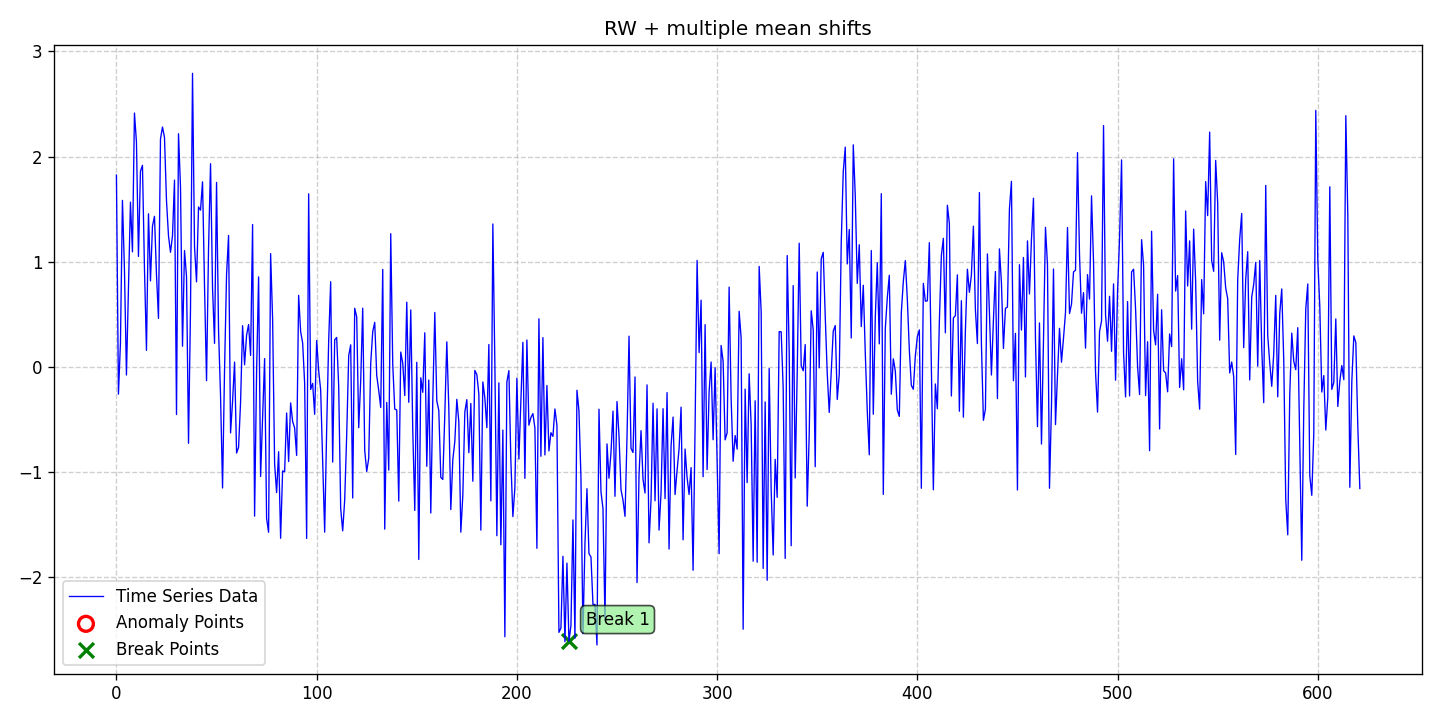

The data file committed next to this chart (first rows):
date, data, stationary, det_lin_up, det_lin_down, det_quad, det_cubic, det_exp, det_damped, stoc_trend, volatility, single_seas, multiple_seas, point_anom_single, point_anom_multi, collect_anom, context_anom, mean_shift, var_shift, trend_shift, point_anom_count, point_anom_location, point_anom_point, collect_anom_count
2020-01-01, 1.824, 0, 0, 0, 0, 0, 0, 0, 1, 0, 0, 0, 0, 0, 0, 0, 1, 0, 0, 0, none, , 0
2020-01-02, -0.2596, 0, 0, 0, 0, 0, 0, 0, 1, 0, 0, 0, 0, 0, 0, 0, 1, 0, 0, 0, none, , 0
2020-01-03, 0.226, 0, 0, 0, 0, 0, 0, 0, 1, 0, 0, 0, 0, 0, 0, 0, 1, 0, 0, 0, none, , 0
2020-01-04, 1.583, 0, 0, 0, 0, 0, 0, 0, 1, 0, 0, 0, 0, 0, 0, 0, 1, 0, 0, 0, none, , 0
2020-01-05, 0.9289, 0, 0, 0, 0, 0, 0, 0, 1, 0, 0, 0, 0, 0, 0, 0, 1, 0, 0, 0, none, , 0
2020-01-06, -0.07747, 0, 0, 0, 0, 0, 0, 0, 1, 0, 0, 0, 0, 0, 0, 0, 1, 0, 0, 0, none, , 0
2020-01-07, 0.7331, 0, 0, 0, 0, 0, 0, 0, 1, 0, 0, 0, 0, 0, 0, 0, 1, 0, 0, 0, none, , 0
2020-01-08, 1.566, 0, 0, 0, 0, 0, 0, 0, 1, 0, 0, 0, 0, 0, 0, 0, 1, 0, 0, 0, none, , 0
2020-01-09, 1.093, 0, 0, 0, 0, 0, 0, 0, 1, 0, 0, 0, 0, 0, 0, 0, 1, 0, 0, 0, none, , 0
2020-01-10, 2.413, 0, 0, 0, 0, 0, 0, 0, 1, 0, 0, 0, 0, 0, 0, 0, 1, 0, 0, 0, none, , 0
2020-01-11, 2.135, 0, 0, 0, 0, 0, 0, 0, 1, 0, 0, 0, 0, 0, 0, 0, 1, 0, 0, 0, none, , 0
2020-01-12, 1.05, 0, 0, 0, 0, 0, 0, 0, 1, 0, 0, 0, 0, 0, 0, 0, 1, 0, 0, 0, none, , 0
2020-01-13, 1.86, 0, 0, 0, 0, 0, 0, 0, 1, 0, 0, 0, 0, 0, 0, 0, 1, 0, 0, 0, none, , 0
2020-01-14, 1.916, 0, 0, 0, 0, 0, 0, 0, 1, 0, 0, 0, 0, 0, 0, 0, 1, 0, 0, 0, none, , 0
2020-01-15, 0.9361, 0, 0, 0, 0, 0, 0, 0, 1, 0, 0, 0, 0, 0, 0, 0, 1, 0, 0, 0, none, , 0
2020-01-16, 0.1567, 0, 0, 0, 0, 0, 0, 0, 1, 0, 0, 0, 0, 0, 0, 0, 1, 0, 0, 0, none, , 0
2020-01-17, 1.456, 0, 0, 0, 0, 0, 0, 0, 1, 0, 0, 0, 0, 0, 0, 0, 1, 0, 0, 0, none, , 0
2020-01-18, 0.8177, 0, 0, 0, 0, 0, 0, 0, 1, 0, 0, 0, 0, 0, 0, 0, 1, 0, 0, 0, none, , 0
2020-01-19, 1.339, 0, 0, 0, 0, 0, 0, 0, 1, 0, 0, 0, 0, 0, 0, 0, 1, 0, 0, 0, none, , 0
2020-01-20, 1.431, 0, 0, 0, 0, 0, 0, 0, 1, 0, 0, 0, 0, 0, 0, 0, 1, 0, 0, 0, none, , 0
2020-01-21, 0.8776, 0, 0, 0, 0, 0, 0, 0, 1, 0, 0, 0, 0, 0, 0, 0, 1, 0, 0, 0, none, , 0
2020-01-22, 0.4611, 0, 0, 0, 0, 0, 0, 0, 1, 0, 0, 0, 0, 0, 0, 0, 1, 0, 0, 0, none, , 0
2020-01-23, 2.167, 0, 0, 0, 0, 0, 0, 0, 1, 0, 0, 0, 0, 0, 0, 0, 1, 0, 0, 0, none, , 0
2020-01-24, 2.28, 0, 0, 0, 0, 0, 0, 0, 1, 0, 0, 0, 0, 0, 0, 0, 1, 0, 0, 0, none, , 0
2020-01-25, 2.182, 0, 0, 0, 0, 0, 0, 0, 1, 0, 0, 0, 0, 0, 0, 0, 1, 0, 0, 0, none, , 0
2020-01-26, 1.58, 0, 0, 0, 0, 0, 0, 0, 1, 0, 0, 0, 0, 0, 0, 0, 1, 0, 0, 0, none, , 0
2020-01-27, 1.245, 0, 0, 0, 0, 0, 0, 0, 1, 0, 0, 0, 0, 0, 0, 0, 1, 0, 0, 0, none, , 0
2020-01-28, 1.089, 0, 0, 0, 0, 0, 0, 0, 1, 0, 0, 0, 0, 0, 0, 0, 1, 0, 0, 0, none, , 0
2020-01-29, 1.246, 0, 0, 0, 0, 0, 0, 0, 1, 0, 0, 0, 0, 0, 0, 0, 1, 0, 0, 0, none, , 0
2020-01-30, 1.776, 0, 0, 0, 0, 0, 0, 0, 1, 0, 0, 0, 0, 0, 0, 0, 1, 0, 0, 0, none, , 0
2020-01-31, -0.4529, 0, 0, 0, 0, 0, 0, 0, 1, 0, 0, 0, 0, 0, 0, 0, 1, 0, 0, 0, none, , 0
2020-02-01, 2.217, 0, 0, 0, 0, 0, 0, 0, 1, 0, 0, 0, 0, 0, 0, 0, 1, 0, 0, 0, none, , 0
2020-02-02, 1.707, 0, 0, 0, 0, 0, 0, 0, 1, 0, 0, 0, 0, 0, 0, 0, 1, 0, 0, 0, none, , 0
2020-02-03, 0.196, 0, 0, 0, 0, 0, 0, 0, 1, 0, 0, 0, 0, 0, 0, 0, 1, 0, 0, 0, none, , 0
2020-02-04, 1.106, 0, 0, 0, 0, 0, 0, 0, 1, 0, 0, 0, 0, 0, 0, 0, 1, 0, 0, 0, none, , 0
2020-02-05, 0.8577, 0, 0, 0, 0, 0, 0, 0, 1, 0, 0, 0, 0, 0, 0, 0, 1, 0, 0, 0, none, , 0
2020-02-06, -0.7269, 0, 0, 0, 0, 0, 0, 0, 1, 0, 0, 0, 0, 0, 0, 0, 1, 0, 0, 0, none, , 0
2020-02-07, 0.565, 0, 0, 0, 0, 0, 0, 0, 1, 0, 0, 0, 0, 0, 0, 0, 1, 0, 0, 0, none, , 0
2020-02-08, 2.79, 0, 0, 0, 0, 0, 0, 0, 1, 0, 0, 0, 0, 0, 0, 0, 1, 0, 0, 0, none, , 0
2020-02-09, 1.144, 0, 0, 0, 0, 0, 0, 0, 1, 0, 0, 0, 0, 0, 0, 0, 1, 0, 0, 0, none, , 0
2020-02-10, 0.808, 0, 0, 0, 0, 0, 0, 0, 1, 0, 0, 0, 0, 0, 0, 0, 1, 0, 0, 0, none, , 0
2020-02-11, 1.521, 0, 0, 0, 0, 0, 0, 0, 1, 0, 0, 0, 0, 0, 0, 0, 1, 0, 0, 0, none, , 0
2020-02-12, 1.49, 0, 0, 0, 0, 0, 0, 0, 1, 0, 0, 0, 0, 0, 0, 0, 1, 0, 0, 0, none, , 0
2020-02-13, 1.759, 0, 0, 0, 0, 0, 0, 0, 1, 0, 0, 0, 0, 0, 0, 0, 1, 0, 0, 0, none, , 0
2020-02-14, 0.7625, 0, 0, 0, 0, 0, 0, 0, 1, 0, 0, 0, 0, 0, 0, 0, 1, 0, 0, 0, none, , 0
2020-02-15, -0.1313, 0, 0, 0, 0, 0, 0, 0, 1, 0, 0, 0, 0, 0, 0, 0, 1, 0, 0, 0, none, , 0
2020-02-16, 1.124, 0, 0, 0, 0, 0, 0, 0, 1, 0, 0, 0, 0, 0, 0, 0, 1, 0, 0, 0, none, , 0
2020-02-17, 1.932, 0, 0, 0, 0, 0, 0, 0, 1, 0, 0, 0, 0, 0, 0, 0, 1, 0, 0, 0, none, , 0
2020-02-18, 0.749, 0, 0, 0, 0, 0, 0, 0, 1, 0, 0, 0, 0, 0, 0, 0, 1, 0, 0, 0, none, , 0
2020-02-19, 0.2234, 0, 0, 0, 0, 0, 0, 0, 1, 0, 0, 0, 0, 0, 0, 0, 1, 0, 0, 0, none, , 0
2020-02-20, 1.754, 0, 0, 0, 0, 0, 0, 0, 1, 0, 0, 0, 0, 0, 0, 0, 1, 0, 0, 0, none, , 0
2020-02-21, 0.3454, 0, 0, 0, 0, 0, 0, 0, 1, 0, 0, 0, 0, 0, 0, 0, 1, 0, 0, 0, none, , 0
2020-02-22, -0.2781, 0, 0, 0, 0, 0, 0, 0, 1, 0, 0, 0, 0, 0, 0, 0, 1, 0, 0, 0, none, , 0
2020-02-23, -1.152, 0, 0, 0, 0, 0, 0, 0, 1, 0, 0, 0, 0, 0, 0, 0, 1, 0, 0, 0, none, , 0
2020-02-24, -0.02006, 0, 0, 0, 0, 0, 0, 0, 1, 0, 0, 0, 0, 0, 0, 0, 1, 0, 0, 0, none, , 0
2020-02-25, 0.8785, 0, 0, 0, 0, 0, 0, 0, 1, 0, 0, 0, 0, 0, 0, 0, 1, 0, 0, 0, none, , 0
2020-02-26, 1.249, 0, 0, 0, 0, 0, 0, 0, 1, 0, 0, 0, 0, 0, 0, 0, 1, 0, 0, 0, none, , 0
2020-02-27, -0.6277, 0, 0, 0, 0, 0, 0, 0, 1, 0, 0, 0, 0, 0, 0, 0, 1, 0, 0, 0, none, , 0
2020-02-28, -0.3273, 0, 0, 0, 0, 0, 0, 0, 1, 0, 0, 0, 0, 0, 0, 0, 1, 0, 0, 0, none, , 0
2020-02-29, 0.04538, 0, 0, 0, 0, 0, 0, 0, 1, 0, 0, 0, 0, 0, 0, 0, 1, 0, 0, 0, none, , 0
... 562 more rows
